Run: headless pygame with SDL's dummy video driver; simulated clock (each Clock.tick advances the game by its frame time, no real sleeping); random seed 0; keys injected as events and as key.get_pressed() state; mouse plan: one left click at the window centre at the start of phase 2, then a move to the lower-right quarter at the start of phase 3.
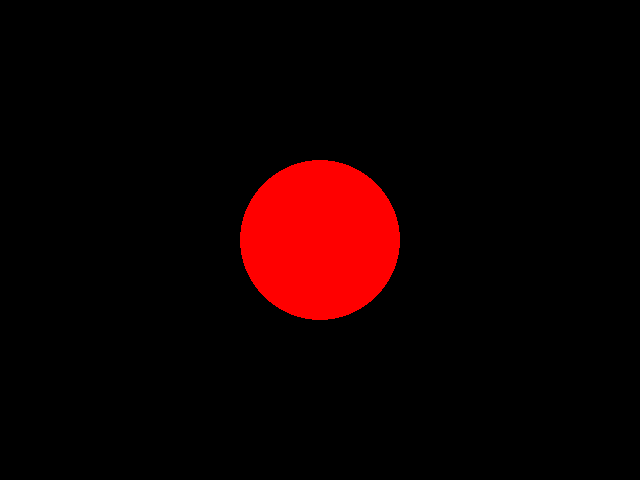
Frame 1 of 4 · flips 1–60 · no input
Frame 2 of 4 · flips 61–180 · clicked the window centre · tapped SPACE, RETURN · held RIGHT (→), D · screen unchanged from frame 1, image omitted
Frame 3 of 4 · flips 181–300 · moved the mouse to the lower-right quarter · held DOWN (↓), S · screen unchanged from frame 2, image omitted
Frame 4 of 4 · flips 301–420 · held LEFT (←), A, UP (↑), W · screen unchanged from frame 3, image omitted

The pygame program that drew these frames:

import os
import pygame

BLACK = (0, 0, 0)
RED = (255, 0, 0)

pygame.init()


class Ball:
    def __init__(self, x, y, radius=50, color=RED, infected_pop=0):
        self.initial_pos = (x, y)
        self.x = x
        self.y = y
        self.color = color
        self.radius = radius
        self.infected_pop = infected_pop

    #def step

    def draw(self):
        pygame.draw.circle(screen, self.color, (int(self.x), int(self.y)),
                           self.radius)

    def contains_pt(self, pt):
        x, y = pt
        if not self.x - self.radius < x < self.x + self.radius:
            return False
        if not self.y - self.radius < y < self.y + self.radius:
            return False
        return True


screen = pygame.display.set_mode((640, 480))

ball1 = Ball(320, 240, radius=80)

balls = [ball1]

running = True
while running:  # forever -- until user clicks in close box
    for event in pygame.event.get():
        if event.type == pygame.MOUSEBUTTONDOWN:
            for ball in balls:
                if ball.contains_pt(pygame.mouse.get_pos()):
                    if ball.infected_pop == 0:
                        ball.infected_pop = ball.infected_pop + 1
                        print(ball.infected_pop)
        if event.type == pygame.QUIT:
            running = False

    screen.fill(BLACK)  # erases screen
    for ball in balls:
        ball.draw()
    pygame.display.update()  # updates real screen from staged screen

pygame.quit()
